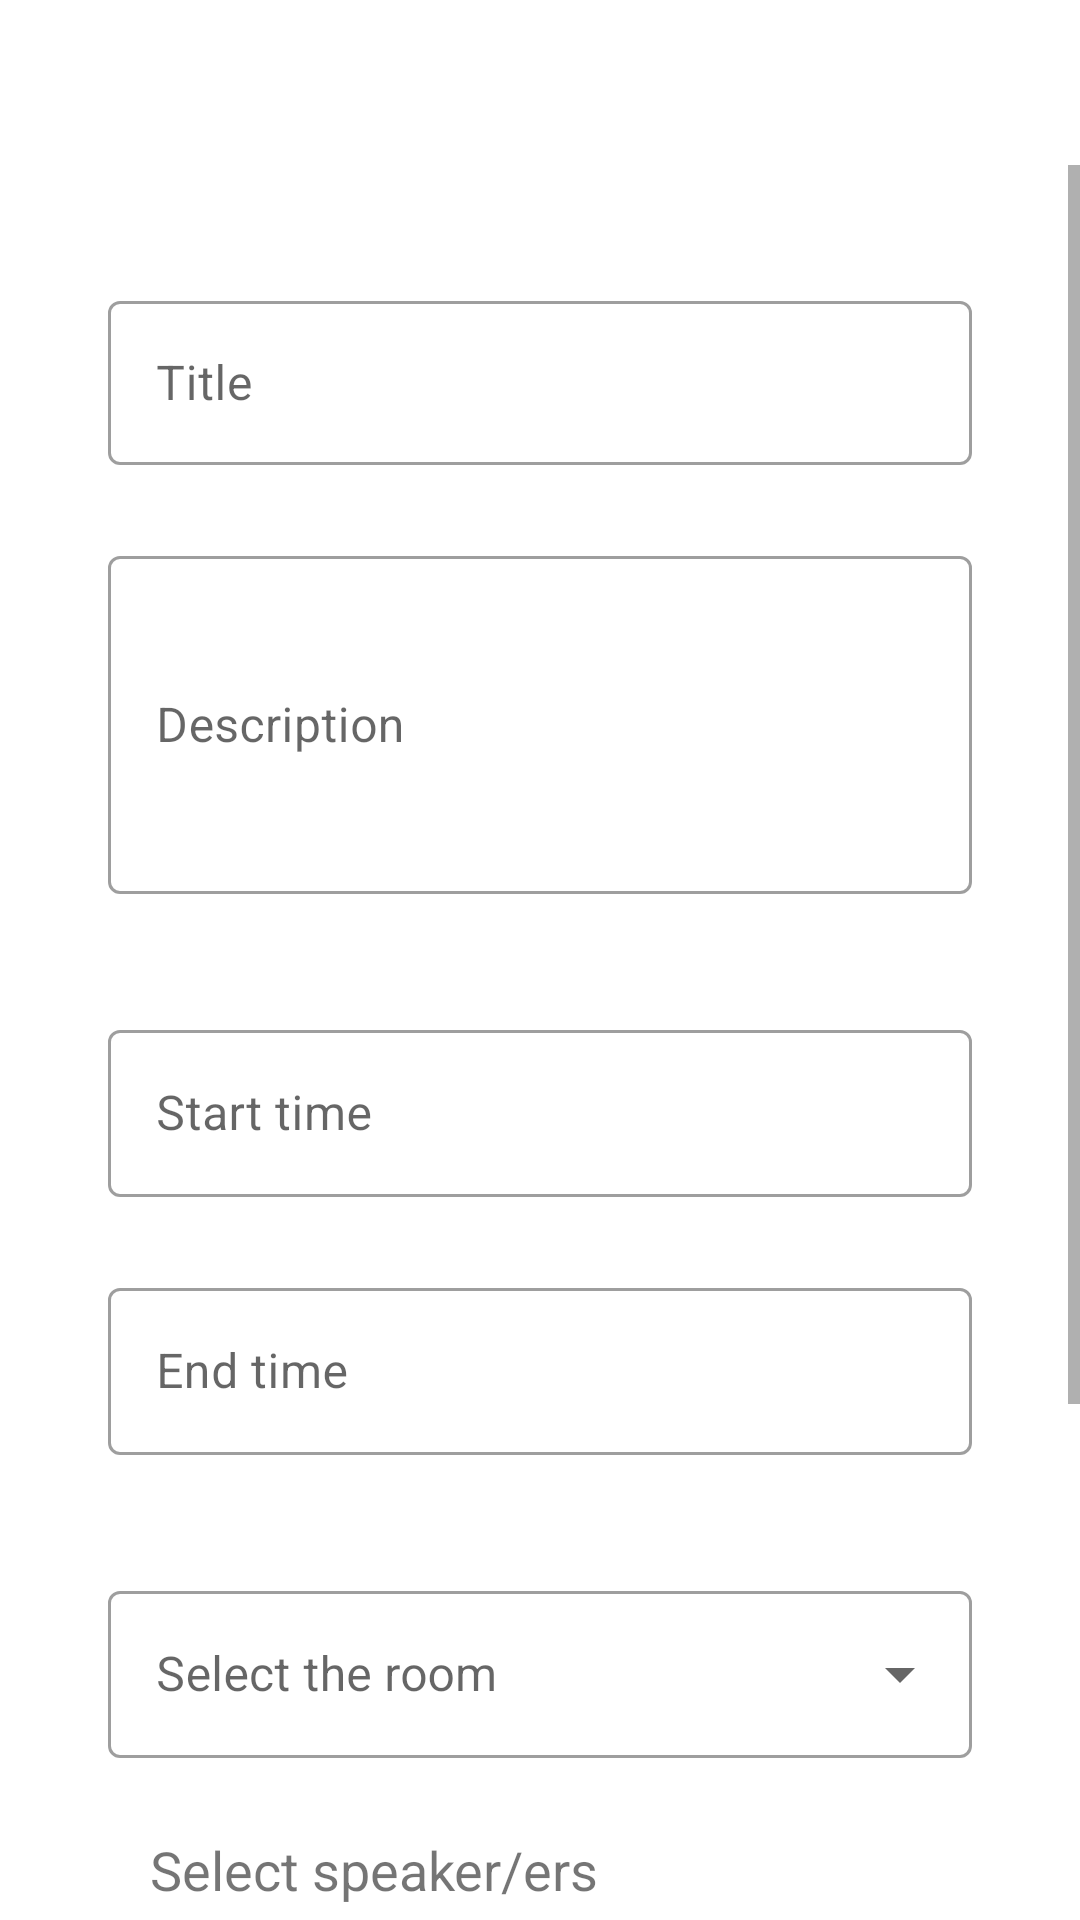

Here is an Android app screen rendered from its layout file. Give the layout XML and the strings, colors and styles it references.
<!-- AndroidManifest.xml: application theme Theme.MyApplication -->
<!-- res/layout/fragment_new_session.xml -->
<?xml version="1.0" encoding="utf-8"?>
<androidx.constraintlayout.widget.ConstraintLayout xmlns:android="http://schemas.android.com/apk/res/android"
    xmlns:app="http://schemas.android.com/apk/res-auto"
    xmlns:tools="http://schemas.android.com/tools"
    android:layout_width="match_parent"
    android:layout_height="match_parent">

    <ScrollView
        android:layout_width="0dp"
        android:layout_height="0dp"
        android:layout_marginTop="55dp"
        app:layout_constraintBottom_toBottomOf="parent"
        app:layout_constraintEnd_toEndOf="parent"
        app:layout_constraintStart_toStartOf="parent"
        app:layout_constraintTop_toTopOf="parent">

        <androidx.constraintlayout.widget.ConstraintLayout
            android:layout_width="match_parent"
            android:layout_height="wrap_content">

            
            <com.google.android.material.textfield.TextInputLayout
                android:id="@+id/titleLayout"
                style="@style/Widget.MaterialComponents.TextInputLayout.OutlinedBox"
                android:layout_width="0dp"
                android:layout_height="60dp"
                android:layout_marginTop="40dp"
                android:hint="@string/title"
                app:layout_constraintEnd_toEndOf="parent"
                app:layout_constraintStart_toStartOf="parent"
                app:layout_constraintTop_toTopOf="parent"
                app:layout_constraintWidth_percent="0.8">

                <com.google.android.material.textfield.TextInputEditText
                    android:id="@+id/etTitle"
                    android:layout_width="match_parent"
                    android:layout_height="wrap_content"
                    android:inputType="textCapWords"
                    tools:ignore="TextContrastCheck" />
            </com.google.android.material.textfield.TextInputLayout>

            
            <com.google.android.material.textfield.TextInputLayout
                android:id="@+id/descriptionLayout"
                style="@style/Widget.MaterialComponents.TextInputLayout.OutlinedBox"
                android:layout_width="0dp"
                android:layout_height="wrap_content"
                android:layout_marginTop="25dp"
                android:hint="@string/description"
                app:layout_constraintEnd_toEndOf="parent"
                app:layout_constraintStart_toStartOf="parent"
                app:layout_constraintTop_toBottomOf="@id/titleLayout"
                app:layout_constraintWidth_percent="0.8">

                <com.google.android.material.textfield.TextInputEditText
                    android:id="@+id/etDescription"
                    android:layout_width="match_parent"
                    android:layout_height="wrap_content"
                    android:inputType="textMultiLine"
                    android:maxLines="6"
                    android:minLines="4"
                    tools:ignore="TextContrastCheck" />
            </com.google.android.material.textfield.TextInputLayout>

            
            <com.google.android.material.textfield.TextInputLayout
                android:id="@+id/startTimeLayout"
                style="@style/Widget.MaterialComponents.TextInputLayout.OutlinedBox"
                android:layout_width="0dp"
                android:layout_height="wrap_content"
                android:layout_marginTop="40dp"
                android:hint="@string/start_time"
                app:layout_constraintEnd_toEndOf="parent"
                app:layout_constraintStart_toStartOf="parent"
                app:layout_constraintTop_toBottomOf="@id/descriptionLayout"
                app:layout_constraintWidth_percent="0.8">

                <com.google.android.material.textfield.TextInputEditText
                    android:id="@+id/etStartTime"
                    android:layout_width="match_parent"
                    android:layout_height="wrap_content"
                    android:clickable="true"
                    android:focusable="false"
                    tools:ignore="KeyboardInaccessibleWidget,TextContrastCheck" />
            </com.google.android.material.textfield.TextInputLayout>

            
            <com.google.android.material.textfield.TextInputLayout
                android:id="@+id/endTimeLayout"
                style="@style/Widget.MaterialComponents.TextInputLayout.OutlinedBox"
                android:layout_width="0dp"
                android:layout_height="wrap_content"
                android:layout_marginTop="25dp"
                android:hint="@string/end_time"
                app:layout_constraintEnd_toEndOf="parent"
                app:layout_constraintStart_toStartOf="parent"
                app:layout_constraintTop_toBottomOf="@id/startTimeLayout"
                app:layout_constraintWidth_percent="0.8">

                <com.google.android.material.textfield.TextInputEditText
                    android:id="@+id/etEndTime"
                    android:layout_width="match_parent"
                    android:layout_height="wrap_content"
                    android:clickable="true"
                    android:focusable="false"
                    tools:ignore="KeyboardInaccessibleWidget,TextContrastCheck" />
            </com.google.android.material.textfield.TextInputLayout>

            
            <com.google.android.material.textfield.TextInputLayout
                android:id="@+id/roomLayout"
                style="@style/Widget.MaterialComponents.TextInputLayout.OutlinedBox.ExposedDropdownMenu"
                android:layout_width="0dp"
                android:layout_height="wrap_content"
                android:layout_marginTop="40dp"
                android:hint="@string/room"
                app:layout_constraintEnd_toEndOf="parent"
                app:layout_constraintStart_toStartOf="parent"
                app:layout_constraintTop_toBottomOf="@id/endTimeLayout"
                app:layout_constraintWidth_percent="0.8">

                <AutoCompleteTextView
                    android:id="@+id/dropdownRoom"
                    android:layout_width="match_parent"
                    android:layout_height="wrap_content"
                    android:focusable="false"
                    android:importantForAccessibility="yes"
                    android:inputType="none"
                    tools:ignore="LabelFor,SpeakableTextPresentCheck" />
            </com.google.android.material.textfield.TextInputLayout>

            
            <TextView
                android:id="@+id/speakerTv"
                android:layout_width="wrap_content"
                android:layout_height="wrap_content"
                android:layout_marginStart="50dp"
                android:layout_marginTop="25dp"
                android:text="@string/select_speakers"
                android:textSize="18sp"
                app:layout_constraintEnd_toEndOf="parent"
                app:layout_constraintHorizontal_bias="0.0"
                app:layout_constraintStart_toStartOf="parent"
                app:layout_constraintTop_toBottomOf="@+id/roomLayout" />

            <com.google.android.material.textfield.TextInputLayout
                android:id="@+id/speakerLayout"
                style="@style/Widget.MaterialComponents.TextInputLayout.OutlinedBox"
                android:layout_width="0dp"
                android:layout_height="60dp"
                android:layout_marginTop="10dp"
                app:layout_constraintEnd_toEndOf="parent"
                app:layout_constraintStart_toStartOf="parent"
                app:layout_constraintTop_toBottomOf="@+id/speakerTv"
                app:layout_constraintWidth_percent="0.8">

                <MultiAutoCompleteTextView
                    android:id="@+id/multiSpeakerSelect"
                    android:layout_width="match_parent"
                    android:layout_height="match_parent"
                    android:inputType="textAutoComplete"
                    tools:ignore="LabelFor,SpeakableTextPresentCheck" />
            </com.google.android.material.textfield.TextInputLayout>

            <Button
                android:id="@+id/btnCreateSession"
                android:layout_width="wrap_content"
                android:layout_height="wrap_content"
                android:layout_marginTop="30dp"
                android:layout_marginBottom="100dp"
                android:text="@string/create_session"
                app:layout_constraintBottom_toBottomOf="parent"
                app:layout_constraintEnd_toEndOf="parent"
                app:layout_constraintStart_toStartOf="parent"
                app:layout_constraintTop_toBottomOf="@id/speakerLayout" />

        </androidx.constraintlayout.widget.ConstraintLayout>
    </ScrollView>
</androidx.constraintlayout.widget.ConstraintLayout>
<!-- resources referenced by this layout -->
<resources>
  <string name="create_session">Create session</string>
  <string name="description">Description</string>
  <string name="end_time">End time</string>
  <string name="room">Select the room</string>
  <string name="select_speakers">Select speaker/ers</string>
  <string name="start_time">Start time</string>
  <string name="title">Title</string>
  <style name="Theme.MyApplication" parent="Theme.MaterialComponents.DayNight.NoActionBar">
          
          <item name="colorPrimary">@color/blue_800</item>
          <item name="colorPrimaryVariant">@color/blue_900</item>
          <item name="colorOnPrimary">@color/white</item>
          
          <item name="colorSecondary">@color/teal_200</item>
          <item name="colorSecondaryVariant">@color/teal_700</item>
          <item name="colorOnSecondary">@color/black</item>
  
          <item name="android:windowFullscreen">false</item>
      </style>
  <color name="blue_800">#1565C0</color>
  <color name="blue_900">#0D47A1</color>
  <color name="white">#FFFFFFFF</color>
  <color name="teal_200">#FF03DAC5</color>
  <color name="teal_700">#FF018786</color>
  <color name="black">#FF000000</color>
</resources>
